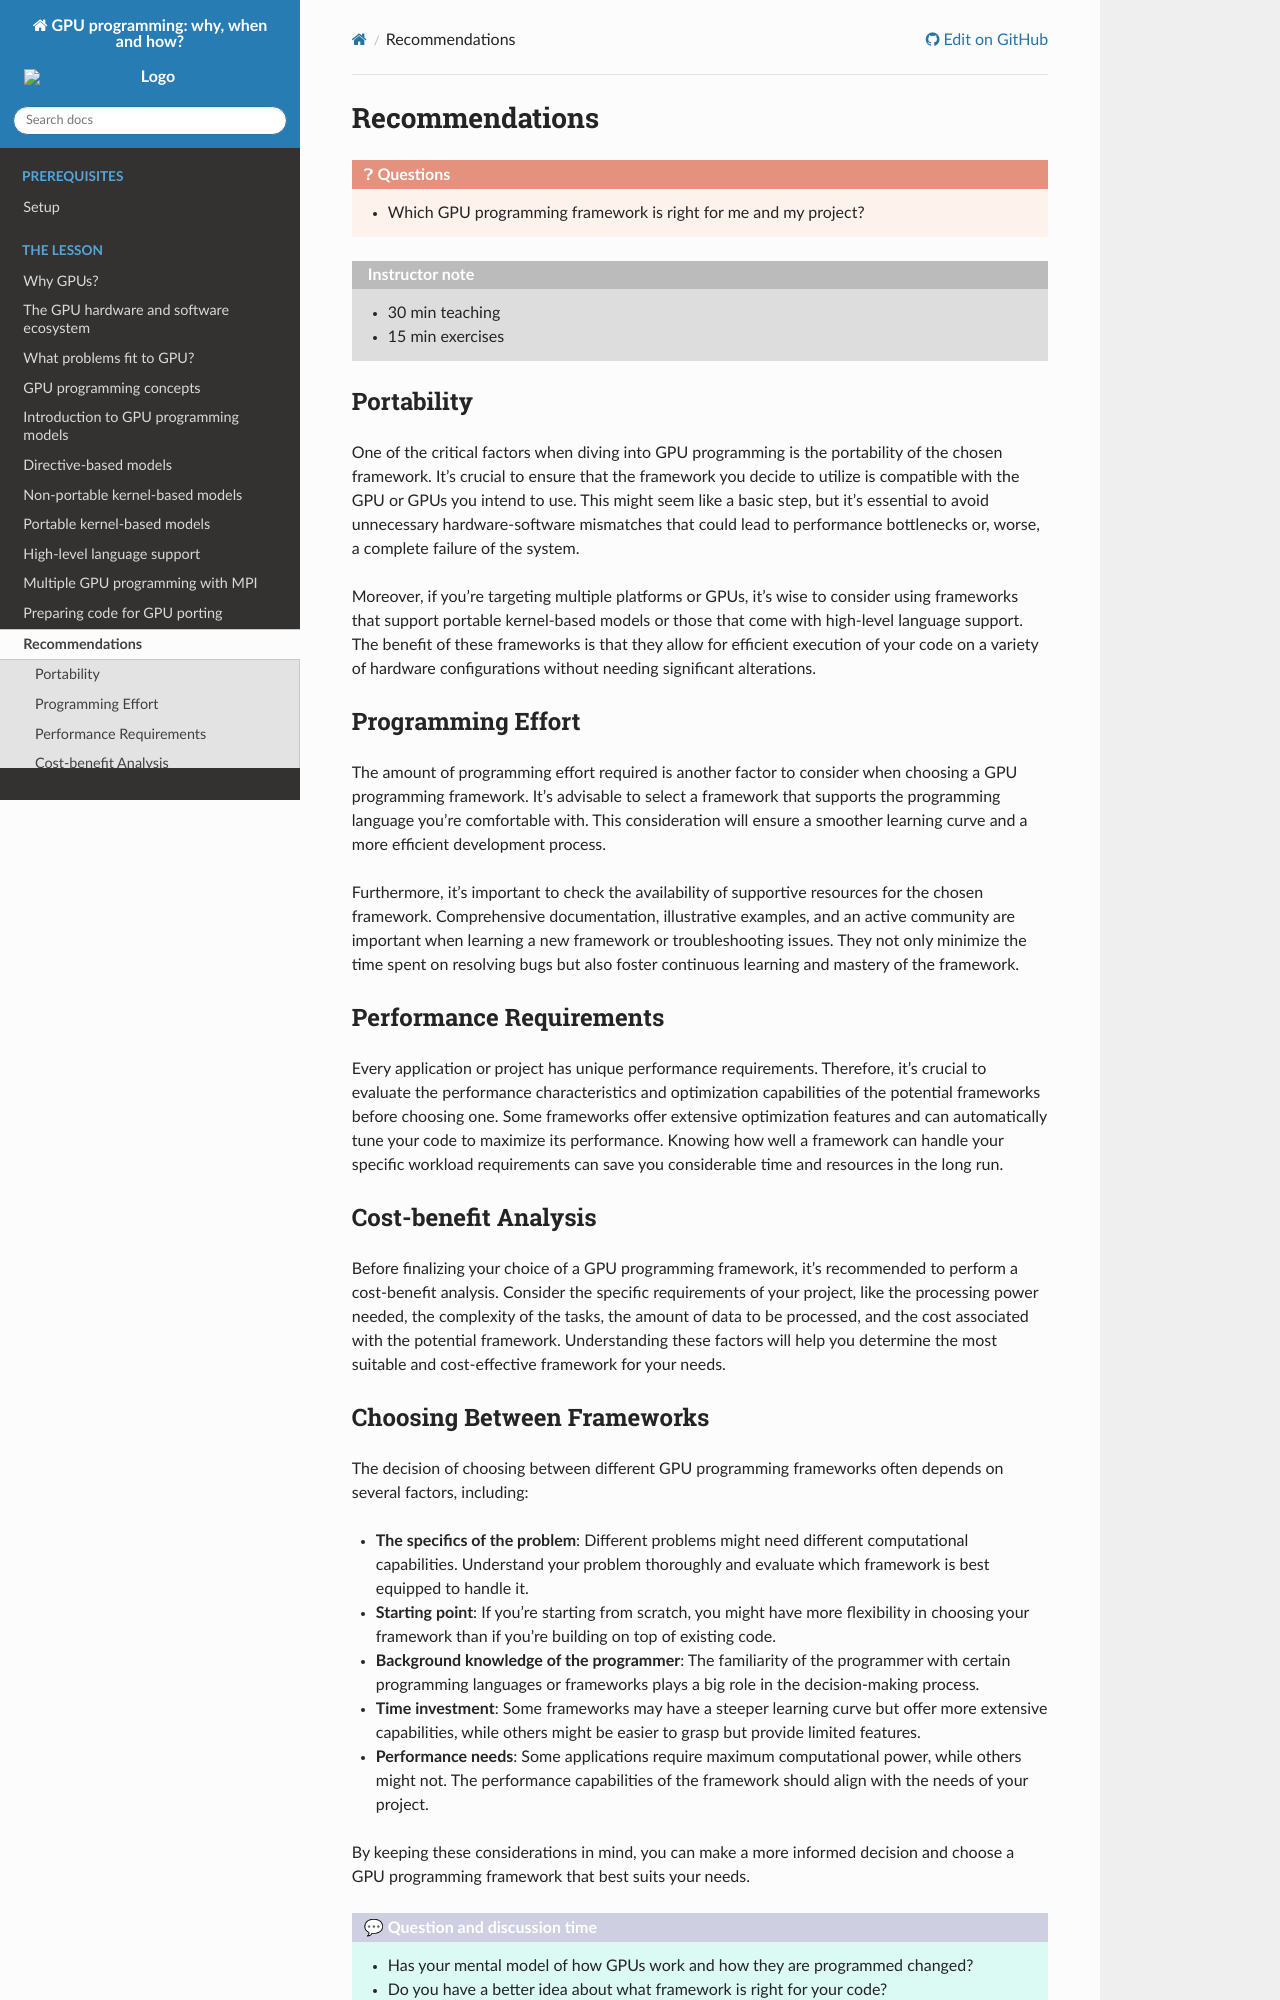

repository: ENCCS/gpu-programming · page: 12-recommendations/index.html · generator: sphinx

Recommendations
===============

.. questions::

   - Which GPU programming framework is right for me and my project?


.. instructor-note::

   - 30 min teaching
   - 15 min exercises


Portability
-----------

One of the critical factors when diving into GPU programming is the portability of the chosen framework. 
It's crucial to ensure that the framework you decide to utilize is compatible with the GPU or GPUs you intend 
to use. This might seem like a basic step, but it's essential to avoid unnecessary hardware-software mismatches 
that could lead to performance bottlenecks or, worse, a complete failure of the system.

Moreover, if you're targeting multiple platforms or GPUs, it's wise to consider using frameworks that support 
portable kernel-based models or those that come with high-level language support. 
The benefit of these frameworks is that they allow for efficient execution of your code on a variety of 
hardware configurations without needing significant alterations.

Programming Effort
------------------

The amount of programming effort required is another factor to consider when choosing a GPU programming framework. 
It's advisable to select a framework that supports the programming language you're comfortable with. 
This consideration will ensure a smoother learning curve and a more efficient development process.

Furthermore, it's important to check the availability of supportive resources for the chosen framework. 
Comprehensive documentation, illustrative examples, and an active community are important when learning 
a new framework or troubleshooting issues. They not only minimize the time spent on resolving bugs but also 
foster continuous learning and mastery of the framework.

Performance Requirements
------------------------

Every application or project has unique performance requirements. Therefore, it's crucial to evaluate the 
performance characteristics and optimization capabilities of the potential frameworks before choosing one. 
Some frameworks offer extensive optimization features and can automatically tune your code to maximize its 
performance. Knowing how well a framework can handle your specific workload requirements can save you 
considerable time and resources in the long run.

Cost-benefit Analysis
---------------------

Before finalizing your choice of a GPU programming framework, it's recommended to perform a cost-benefit analysis. 
Consider the specific requirements of your project, like the processing power needed, the complexity of the tasks, 
the amount of data to be processed, and the cost associated with the potential framework. 
Understanding these factors will help you determine the most suitable and cost-effective framework for your needs.
